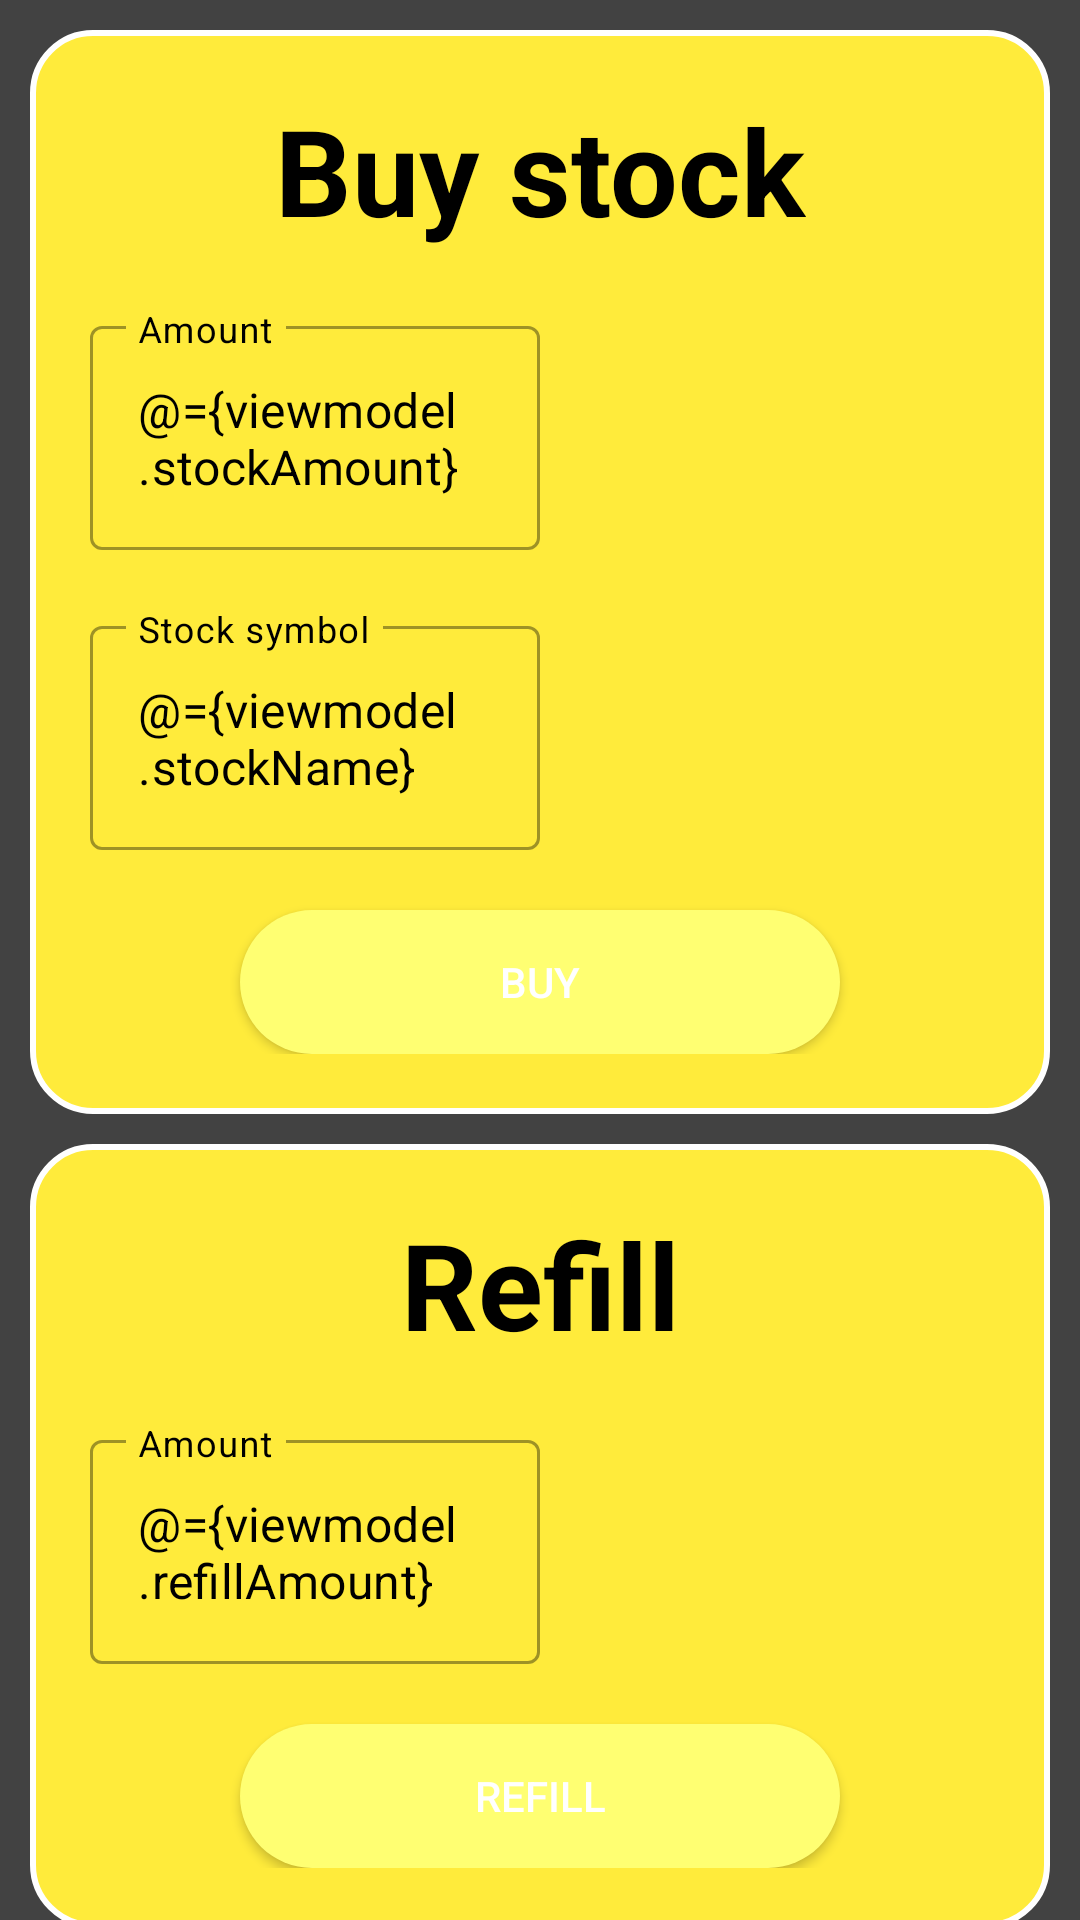

Here is an Android app screen rendered from its layout file. Give the layout XML and the strings, colors and styles it references.
<!-- AndroidManifest.xml: application theme Theme.Finance -->
<!-- res/layout/buy_stocks_fragment.xml -->
<?xml version="1.0" encoding="utf-8"?>
<layout
    xmlns:android="http://schemas.android.com/apk/res/android"
    xmlns:tools="http://schemas.android.com/tools"
    xmlns:app="http://schemas.android.com/apk/res-auto"
    android:id="@+id/buyStockFragment"
    >

    <data>
        <variable name="viewmodel" type="com.financeapp.viewmodels.BuyStocksViewModel"/>
    </data>


    <androidx.constraintlayout.widget.ConstraintLayout
        android:layout_width="match_parent"
        android:layout_height="match_parent"
        android:background="@color/primaryColor">

        <androidx.core.widget.ContentLoadingProgressBar
            android:id="@+id/progressBarBuy"
            android:visibility="invisible"
            android:layout_width="wrap_content"
            android:layout_height="wrap_content"
            android:layout_marginTop="100dp"
            app:layout_constraintTop_toTopOf="parent"
            app:layout_constraintEnd_toEndOf="parent"
            app:layout_constraintStart_toStartOf="parent"
            android:layout_centerHorizontal="true"/>

        <androidx.constraintlayout.widget.ConstraintLayout
            android:id="@+id/buyStockFrame"
            android:layout_width="match_parent"
            android:layout_height="wrap_content"
            android:layout_alignParentTop="true"
            android:background="@drawable/rounded_frame_balance"
            app:layout_constraintTop_toTopOf="parent"
            app:layout_constraintEnd_toEndOf="parent"
            app:layout_constraintStart_toStartOf="parent"
            android:paddingBottom="20dp"
            android:layout_margin="10dp">

            <TextView
                android:id="@+id/buyStockText"
                android:layout_width="wrap_content"
                android:layout_height="wrap_content"
                android:text="@string/buy_stock"
                android:layout_marginTop="20dp"
                app:layout_constraintEnd_toEndOf="parent"
                app:layout_constraintStart_toStartOf="parent"
                app:layout_constraintTop_toTopOf="parent"
                android:textColor="@color/secondaryTextColor"
                android:textStyle="bold"
                android:textSize="40sp"/>

            <com.google.android.material.textfield.TextInputLayout
                android:id="@+id/amountEntryLayout"
                style="@style/Widget.MaterialComponents.TextInputLayout.OutlinedBox"
                android:layout_width="150dp"
                android:layout_height="wrap_content"
                app:layout_constraintStart_toStartOf="parent"
                app:layout_constraintTop_toBottomOf="@id/buyStockText"
                android:layout_marginTop="20dp"
                android:layout_marginStart="20dp"
                android:textColorHint="@color/secondaryTextColor"
                android:hint="@string/amount"
                app:backgroundTint="@color/primaryDarkColor">

            <com.google.android.material.textfield.TextInputEditText
                android:id="@+id/amountEntry"
                android:layout_width="match_parent"
                android:layout_height="match_parent"
                android:text="@={viewmodel.stockAmount}"
                android:textColor="@color/secondaryTextColor"/>
            </com.google.android.material.textfield.TextInputLayout>


            <com.google.android.material.textfield.TextInputLayout
                android:id="@+id/stockSymbolEntryLayout"
                style="@style/Widget.MaterialComponents.TextInputLayout.OutlinedBox"
                android:layout_width="150dp"
                android:layout_height="wrap_content"
                android:layout_margin="20dp"
                android:layout_marginStart="20dp"
                android:layout_marginTop="20dp"
                android:hint="@string/stock_symbol"
                android:textColorHint="@color/secondaryTextColor"
                app:layout_constraintStart_toStartOf="parent"
                app:layout_constraintTop_toBottomOf="@id/amountEntryLayout">

                <com.google.android.material.textfield.TextInputEditText
                    android:id="@+id/stockSymbol"
                    android:layout_width="match_parent"
                    android:layout_height="match_parent"
                    android:text="@={viewmodel.stockName}"
                    android:textColor="@color/secondaryTextColor" />
            </com.google.android.material.textfield.TextInputLayout>

            <Button
                android:id="@+id/buyStockButton"
                android:layout_width="200dp"
                android:layout_height="wrap_content"
                android:background="@drawable/rounded_button"
                android:layout_margin="20dp"
                app:layout_constraintStart_toStartOf="parent"
                app:layout_constraintEnd_toEndOf="parent"
                app:layout_constraintTop_toBottomOf="@id/stockSymbolEntryLayout"
                android:onClick="@{() -> viewmodel.buyStock()}"
                android:text="@string/buy"
                android:textColor="@color/primaryTextColor"/>

        </androidx.constraintlayout.widget.ConstraintLayout>

        <androidx.constraintlayout.widget.ConstraintLayout
            android:id="@+id/refillFrame"
            android:layout_width="match_parent"
            android:layout_height="wrap_content"
            android:background="@drawable/rounded_frame_balance"
            android:layout_margin="10dp"
            android:paddingBottom="20dp"
            app:layout_constraintTop_toBottomOf="@id/buyStockFrame"
            app:layout_constraintEnd_toEndOf="parent"
            app:layout_constraintStart_toStartOf="parent">

            <TextView
                android:id="@+id/refillText"
                android:layout_width="wrap_content"
                android:layout_height="wrap_content"
                app:layout_constraintEnd_toEndOf="parent"
                app:layout_constraintStart_toStartOf="parent"
                android:paddingTop="20dp"
                android:text="@string/refill"
                android:textColor="@color/secondaryTextColor"
                android:textSize="40sp"
                android:textStyle="bold"
                app:layout_constraintTop_toTopOf="parent" />

            <com.google.android.material.textfield.TextInputLayout
                android:id="@+id/refillEntryLayout"
                style="@style/Widget.MaterialComponents.TextInputLayout.OutlinedBox"
                android:layout_width="150dp"
                android:layout_height="wrap_content"
                android:layout_marginStart="20dp"
                android:layout_marginTop="20dp"
                app:layout_constraintStart_toStartOf="parent"
                app:layout_constraintTop_toBottomOf="@id/refillText"
                android:hint="@string/amount"
                android:textColorHint="@color/secondaryTextColor">

                <com.google.android.material.textfield.TextInputEditText
                    android:id="@+id/refillEntry"
                    android:layout_width="match_parent"
                    android:layout_height="match_parent"
                    android:text="@={viewmodel.refillAmount}"
                    android:textColor="@color/secondaryTextColor"/>
            </com.google.android.material.textfield.TextInputLayout>

            <Button
                android:id="@+id/refillButton"
                android:layout_width="200dp"
                android:layout_height="wrap_content"
                android:background="@drawable/rounded_button"
                android:text="@string/refill"
                android:onClick="@{() -> viewmodel.refill()}"
                android:textColor="@color/primaryTextColor"
                android:layout_marginTop="20dp"
                app:layout_constraintEnd_toEndOf="parent"
                app:layout_constraintStart_toStartOf="parent"
                app:layout_constraintTop_toBottomOf="@id/refillEntryLayout" />

        </androidx.constraintlayout.widget.ConstraintLayout>


    </androidx.constraintlayout.widget.ConstraintLayout>

</layout>
<!-- resources referenced by this layout -->
<resources>
  <color name="primaryColor">#424242</color>
  <color name="primaryDarkColor">#1b1b1b</color>
  <color name="primaryTextColor">#ffffff</color>
  <color name="secondaryTextColor">#000000</color>
  <!-- drawable rounded_button (drawable) -->
  <?xml version="1.0" encoding="utf-8"?>
  <shape xmlns:android="http://schemas.android.com/apk/res/android" android:shape="rectangle">
      <corners android:radius="50dp"/>
      <solid android:color="@color/secondaryLightColor"/>
  </shape>
  <!-- drawable rounded_frame_balance (drawable) -->
  <?xml version="1.0" encoding="UTF-8"?>
  <shape xmlns:android="http://schemas.android.com/apk/res/android">
      <solid android:color="@color/secondaryColor"/>
      <stroke android:width="2dp" android:color="#FFFFFF" />
      <corners android:radius="20dp"/>
      <padding android:left="0dp" android:top="0dp" android:right="0dp" android:bottom="0dp" />
  </shape>
  <string name="amount">Amount</string>
  <string name="buy">Buy</string>
  <string name="buy_stock">Buy stock</string>
  <string name="refill">Refill</string>
  <string name="stock_symbol">Stock symbol</string>
  <style name="Theme.Finance" parent="Theme.MaterialComponents.Light.NoActionBar">
          <item name="colorPrimary">@color/primaryColor</item>
          <item name="colorPrimaryDark">@color/primaryDarkColor</item>
          <item name="colorAccent">@color/secondaryColor</item>
          <item name="editTextColor">@color/primaryTextColor</item>
      </style>
  <color name="secondaryLightColor">#ffff72</color>
  <color name="secondaryColor">#ffeb3b</color>
</resources>
